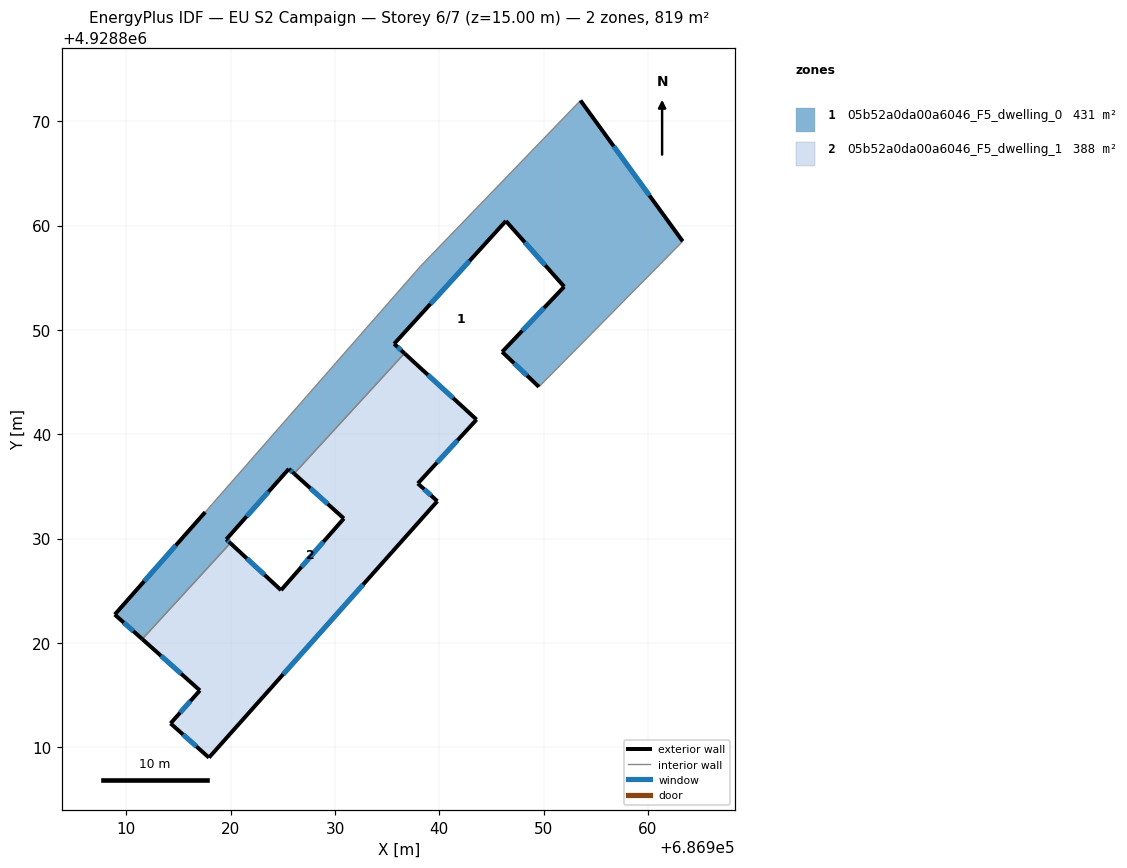
=== STOREY PLAN SPEC (per zone: floor XY polygon, exterior-wall plan segments, windows/doors) ===
zone 1: 05b52a0da00a6046_F5_dwelling_0  (430.9 m²)
  floor: (686949.55, 4928844.54) (686963.33, 4928858.49) (686953.53, 4928871.99) (686938.19, 4928856.09) (686917.56, 4928832.54) (686908.89, 4928822.71) (686911.53, 4928820.36) (686919.97, 4928829.56) (686919.58, 4928829.92) (686925.58, 4928836.68) (686926.08, 4928836.23) (686936.66, 4928847.75) (686935.67, 4928848.66) (686946.38, 4928860.44) (686951.97, 4928854.14) (686946.02, 4928847.89)
  exterior wall: (686926.08, 4928836.23) – (686925.58, 4928836.68)  [0.7 m]
    window: (686925.92, 4928836.38) – (686925.74, 4928836.54)  [0.2 m²]
  exterior wall: (686925.58, 4928836.68) – (686919.58, 4928829.92)  [9.0 m]
    window: (686923.63, 4928834.49) – (686921.53, 4928832.12)  [3.3 m²]
  exterior wall: (686919.58, 4928829.92) – (686919.97, 4928829.56)  [0.5 m]
    window: (686919.70, 4928829.81) – (686919.84, 4928829.68)  [0.2 m²]
  exterior wall: (686911.53, 4928820.36) – (686908.89, 4928822.71)  [3.5 m]
    window: (686910.67, 4928821.13) – (686909.75, 4928821.95)  [1.3 m²]
  exterior wall: (686908.89, 4928822.71) – (686917.56, 4928832.54)  [13.1 m]
    window: (686911.71, 4928825.91) – (686914.74, 4928829.34)  [4.8 m²]
  exterior wall: (686953.53, 4928871.99) – (686963.33, 4928858.49)  [16.7 m]
    window: (686956.71, 4928867.60) – (686960.14, 4928862.88)  [6.1 m²]
  exterior wall: (686949.55, 4928844.54) – (686946.02, 4928847.89)  [4.9 m]
    window: (686948.40, 4928845.63) – (686947.17, 4928846.80)  [1.8 m²]
  exterior wall: (686946.02, 4928847.89) – (686951.97, 4928854.14)  [8.6 m]
    window: (686947.95, 4928849.93) – (686950.03, 4928852.11)  [3.2 m²]
  exterior wall: (686951.97, 4928854.14) – (686946.38, 4928860.44)  [8.4 m]
    window: (686950.15, 4928856.19) – (686948.20, 4928858.40)  [3.1 m²]
  exterior wall: (686946.38, 4928860.44) – (686935.67, 4928848.66)  [15.9 m]
    window: (686942.90, 4928856.61) – (686939.15, 4928852.49)  [5.8 m²]
  exterior wall: (686935.67, 4928848.66) – (686936.66, 4928847.75)  [1.3 m]
    window: (686935.99, 4928848.37) – (686936.34, 4928848.05)  [0.5 m²]
  interior walls: 5
zone 2: 05b52a0da00a6046_F5_dwelling_1  (388.0 m²)
  floor: (686924.83, 4928825.05) (686919.97, 4928829.56) (686911.53, 4928820.36) (686917.05, 4928815.45) (686914.24, 4928812.29) (686917.92, 4928809.00) (686939.81, 4928833.58) (686937.94, 4928835.28) (686943.57, 4928841.40) (686936.66, 4928847.75) (686926.08, 4928836.23) (686930.85, 4928831.92)
  exterior wall: (686939.81, 4928833.58) – (686917.92, 4928809.00)  [32.9 m]
    window: (686932.69, 4928825.59) – (686925.04, 4928817.00)  [12.1 m²]
  exterior wall: (686917.92, 4928809.00) – (686914.24, 4928812.29)  [4.9 m]
    window: (686916.72, 4928810.07) – (686915.43, 4928811.22)  [1.8 m²]
  exterior wall: (686914.24, 4928812.29) – (686917.05, 4928815.45)  [4.2 m]
    window: (686915.15, 4928813.31) – (686916.13, 4928814.42)  [1.6 m²]
  exterior wall: (686917.05, 4928815.45) – (686911.53, 4928820.36)  [7.4 m]
    window: (686915.25, 4928817.04) – (686913.32, 4928818.76)  [2.7 m²]
  exterior wall: (686919.97, 4928829.56) – (686924.83, 4928825.05)  [6.6 m]
    window: (686921.55, 4928828.10) – (686923.25, 4928826.52)  [2.4 m²]
  exterior wall: (686924.83, 4928825.05) – (686930.85, 4928831.92)  [9.1 m]
    window: (686926.79, 4928827.29) – (686928.89, 4928829.69)  [3.3 m²]
  exterior wall: (686930.85, 4928831.92) – (686926.08, 4928836.23)  [6.4 m]
    window: (686929.30, 4928833.32) – (686927.63, 4928834.83)  [2.4 m²]
  exterior wall: (686936.66, 4928847.75) – (686943.57, 4928841.40)  [9.4 m]
    window: (686938.91, 4928845.69) – (686941.32, 4928843.47)  [3.4 m²]
  exterior wall: (686943.57, 4928841.40) – (686937.94, 4928835.28)  [8.3 m]
    window: (686941.74, 4928839.41) – (686939.77, 4928837.27)  [3.0 m²]
  exterior wall: (686937.94, 4928835.28) – (686939.81, 4928833.58)  [2.5 m]
    window: (686938.55, 4928834.73) – (686939.20, 4928834.14)  [0.9 m²]
  interior walls: 2

=== DERIVED (storey summary) ===
Building: EU S2 Campaign
Storey: 6 of 7  (floor level z = 15.00 m)
Storey gross floor area: 818.9 m²
Zones on this storey: 2
  - 05b52a0da00a6046_F5_dwelling_0: floor 430.9 m²; exterior wall 82.8 m (248.3 m²); 11 window(s) 30.3 m²; WWR 12.2%
  - 05b52a0da00a6046_F5_dwelling_1: floor 388.0 m²; exterior wall 91.9 m (275.6 m²); 10 window(s) 33.7 m²; WWR 12.2%
Zone adjacency (shared interzone walls):
  - 05b52a0da00a6046_F5_dwelling_0 ↔ 05b52a0da00a6046_F5_dwelling_1